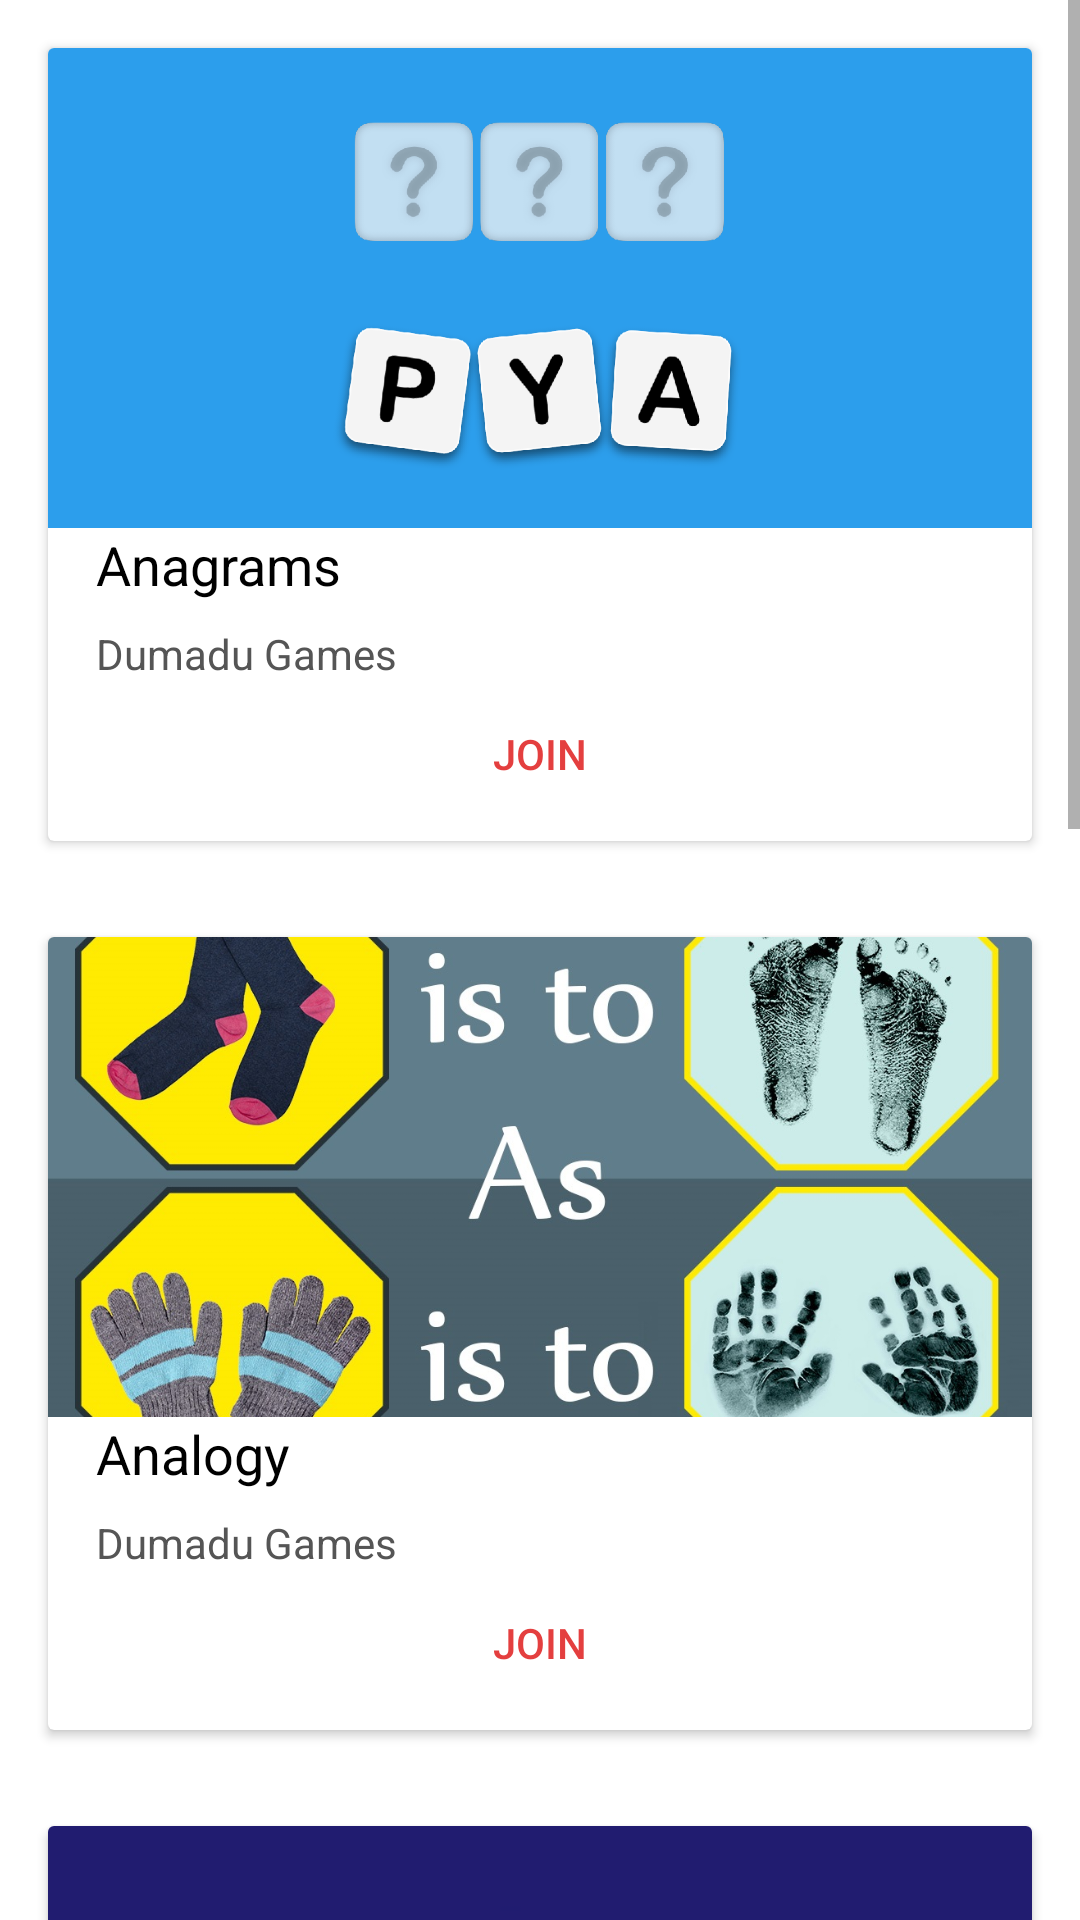

Android layout source for this screen:
<!-- AndroidManifest.xml: fallback theme Theme.MaterialComponents.DayNight.NoActionBar -->
<!-- res/layout/activity_activities.xml -->
<?xml version="1.0" encoding="utf-8"?>

<ScrollView xmlns:android="http://schemas.android.com/apk/res/android"
    android:layout_width="match_parent"
    android:layout_height="match_parent">

    <LinearLayout xmlns:android="http://schemas.android.com/apk/res/android"
        android:layout_width="match_parent"
        android:layout_height="match_parent"
        android:orientation="vertical">

        <android.support.v7.widget.CardView
            android:layout_width="match_parent"
            android:layout_height="wrap_content"
            android:layout_margin="16dp">

            <LinearLayout
                android:layout_width="match_parent"
                android:layout_height="wrap_content"
                android:orientation="vertical">

                <ImageView
                    android:layout_width="match_parent"
                    android:layout_height="160dp"
                    android:scaleType="centerCrop"
                    android:src="@drawable/anagram" />

                <LinearLayout
                    android:layout_width="match_parent"
                    android:layout_height="wrap_content"
                    android:orientation="vertical"
                    android:paddingHorizontal="16dp">

                    <TextView
                        android:layout_width="match_parent"
                        android:layout_height="wrap_content"
                        android:layout_marginBottom="8dp"
                        android:text="Anagrams"
                        android:textColor="#000"
                        android:textSize="18sp" />

                    <TextView
                        android:layout_width="match_parent"
                        android:layout_height="wrap_content"
                        android:text="Dumadu Games"
                        android:textColor="#555" />
                </LinearLayout>

                <LinearLayout
                    android:layout_width="match_parent"
                    android:layout_height="wrap_content">

                    <Button
                        android:id="@+id/button1"
                        android:layout_width="match_parent"
                        android:layout_height="wrap_content"
                        android:layout_marginBottom="5dp"
                        android:backgroundTint="@color/colorPrimary"
                        android:text="JOIN"
                        android:theme="@style/PrimaryFlatButton" />

                </LinearLayout>
            </LinearLayout>


        </android.support.v7.widget.CardView>

        <android.support.v7.widget.CardView
            android:layout_width="match_parent"
            android:layout_height="wrap_content"
            android:layout_margin="16dp">

            <LinearLayout
                android:layout_width="match_parent"
                android:layout_height="wrap_content"
                android:orientation="vertical">

                <ImageView
                    android:layout_width="match_parent"
                    android:layout_height="160dp"
                    android:scaleType="centerCrop"
                    android:src="@drawable/analogy" />

                <LinearLayout
                    android:layout_width="match_parent"
                    android:layout_height="wrap_content"
                    android:orientation="vertical"
                    android:paddingHorizontal="16dp">

                    <TextView
                        android:layout_width="match_parent"
                        android:layout_height="wrap_content"
                        android:layout_marginBottom="8dp"
                        android:text="Analogy"
                        android:textColor="#000"
                        android:textSize="18sp" />

                    <TextView
                        android:layout_width="match_parent"
                        android:layout_height="wrap_content"
                        android:text="Dumadu Games"
                        android:textColor="#555" />
                </LinearLayout>

                <LinearLayout
                    android:layout_width="match_parent"
                    android:layout_height="wrap_content">

                    <Button
                        android:id="@+id/button2"
                        android:layout_width="match_parent"
                        android:layout_height="wrap_content"
                        android:layout_marginBottom="5dp"
                        android:backgroundTint="@color/colorPrimary"
                        android:text="JOIN"
                        android:theme="@style/PrimaryFlatButton" />

                </LinearLayout>
            </LinearLayout>


        </android.support.v7.widget.CardView>

        <android.support.v7.widget.CardView
            android:layout_width="match_parent"
            android:layout_height="wrap_content"
            android:layout_margin="16dp">

            <LinearLayout
                android:layout_width="match_parent"
                android:layout_height="wrap_content"
                android:orientation="vertical">

                <ImageView
                    android:layout_width="match_parent"
                    android:layout_height="160dp"
                    android:scaleType="centerCrop"
                    android:src="@drawable/odd_one_out" />

                <LinearLayout
                    android:layout_width="match_parent"
                    android:layout_height="wrap_content"
                    android:orientation="vertical"
                    android:paddingHorizontal="16dp">

                    <TextView
                        android:layout_width="match_parent"
                        android:layout_height="wrap_content"
                        android:layout_marginBottom="8dp"
                        android:text="Odd One Out"
                        android:textColor="#000"
                        android:textSize="18sp" />

                    <TextView
                        android:layout_width="match_parent"
                        android:layout_height="wrap_content"
                        android:text="Dumadu Games"
                        android:textColor="#555" />
                </LinearLayout>

                <LinearLayout
                    android:layout_width="match_parent"
                    android:layout_height="wrap_content">

                    <Button
                        android:id="@+id/button3"
                        android:layout_width="match_parent"
                        android:layout_height="wrap_content"
                        android:layout_marginBottom="5dp"
                        android:backgroundTint="@color/colorPrimary"
                        android:text="JOIN"
                        android:theme="@style/PrimaryFlatButton" />

                </LinearLayout>
            </LinearLayout>


        </android.support.v7.widget.CardView>

        <android.support.v7.widget.CardView
            android:layout_width="match_parent"
            android:layout_height="wrap_content"
            android:layout_margin="16dp">

            <LinearLayout
                android:layout_width="match_parent"
                android:layout_height="wrap_content"
                android:orientation="vertical">

                <ImageView
                    android:layout_width="match_parent"
                    android:layout_height="160dp"
                    android:scaleType="centerCrop"
                    android:src="@drawable/series" />

                <LinearLayout
                    android:layout_width="match_parent"
                    android:layout_height="wrap_content"
                    android:orientation="vertical"
                    android:paddingHorizontal="16dp">

                    <TextView
                        android:layout_width="match_parent"
                        android:layout_height="wrap_content"
                        android:layout_marginBottom="8dp"
                        android:text="Series"
                        android:textColor="#000"
                        android:textSize="18sp" />

                    <TextView
                        android:layout_width="match_parent"
                        android:layout_height="wrap_content"
                        android:text="Dumadu Games"
                        android:textColor="#555" />
                </LinearLayout>

                <LinearLayout
                    android:layout_width="match_parent"
                    android:layout_height="wrap_content">

                    <Button
                        android:id="@+id/button4"
                        android:layout_width="match_parent"
                        android:layout_height="wrap_content"
                        android:layout_marginBottom="5dp"
                        android:backgroundTint="@color/colorPrimary"
                        android:text="JOIN"
                        android:theme="@style/PrimaryFlatButton" />

                </LinearLayout>
            </LinearLayout>

        </android.support.v7.widget.CardView>

        <android.support.v7.widget.CardView
            android:layout_width="match_parent"
            android:layout_height="wrap_content"
            android:layout_margin="16dp">

            <LinearLayout
                android:layout_width="match_parent"
                android:layout_height="wrap_content"
                android:orientation="vertical">

                <ImageView
                    android:layout_width="match_parent"
                    android:layout_height="160dp"
                    android:scaleType="centerCrop"
                    android:src="@drawable/chess" />

                <LinearLayout
                    android:layout_width="match_parent"
                    android:layout_height="wrap_content"
                    android:orientation="vertical"
                    android:paddingHorizontal="16dp">

                    <TextView
                        android:layout_width="match_parent"
                        android:layout_height="wrap_content"
                        android:layout_marginBottom="8dp"
                        android:text="Chess"
                        android:textColor="#000"
                        android:textSize="18sp" />

                    <TextView
                        android:layout_width="match_parent"
                        android:layout_height="wrap_content"
                        android:text="Dods Games"
                        android:textColor="#555" />
                </LinearLayout>

                <LinearLayout
                    android:layout_width="match_parent"
                    android:layout_height="wrap_content">

                    <Button
                        android:id="@+id/button5"
                        android:layout_width="match_parent"
                        android:layout_height="wrap_content"
                        android:layout_marginBottom="5dp"
                        android:backgroundTint="@color/colorPrimary"
                        android:text="JOIN"
                        android:theme="@style/PrimaryFlatButton" />

                </LinearLayout>
            </LinearLayout>
        </android.support.v7.widget.CardView>
    </LinearLayout>
</ScrollView>
<!-- resources referenced by this layout -->
<resources>
  <color name="colorPrimary">#E43F3F</color>
  <!-- drawable anagram: png bitmap (drawable, 86920 bytes) -->
  <!-- drawable analogy: jpg bitmap (drawable, 214188 bytes) -->
  <!-- drawable odd_one_out: jpg bitmap (drawable, 23588 bytes) -->
  <!-- drawable series: png bitmap (drawable, 118426 bytes) -->
  <style name="PrimaryFlatButton" parent="Theme.AppCompat.Light">
          <item name="android:buttonStyle">@style/Widget.AppCompat.Button.Borderless.Colored</item>
          <item name="colorControlHighlight">@color/colorAccent</item>
          <item name="colorAccent">@color/colorPrimary</item>
      </style>
  <color name="colorAccent">#FFFFFF</color>
</resources>
